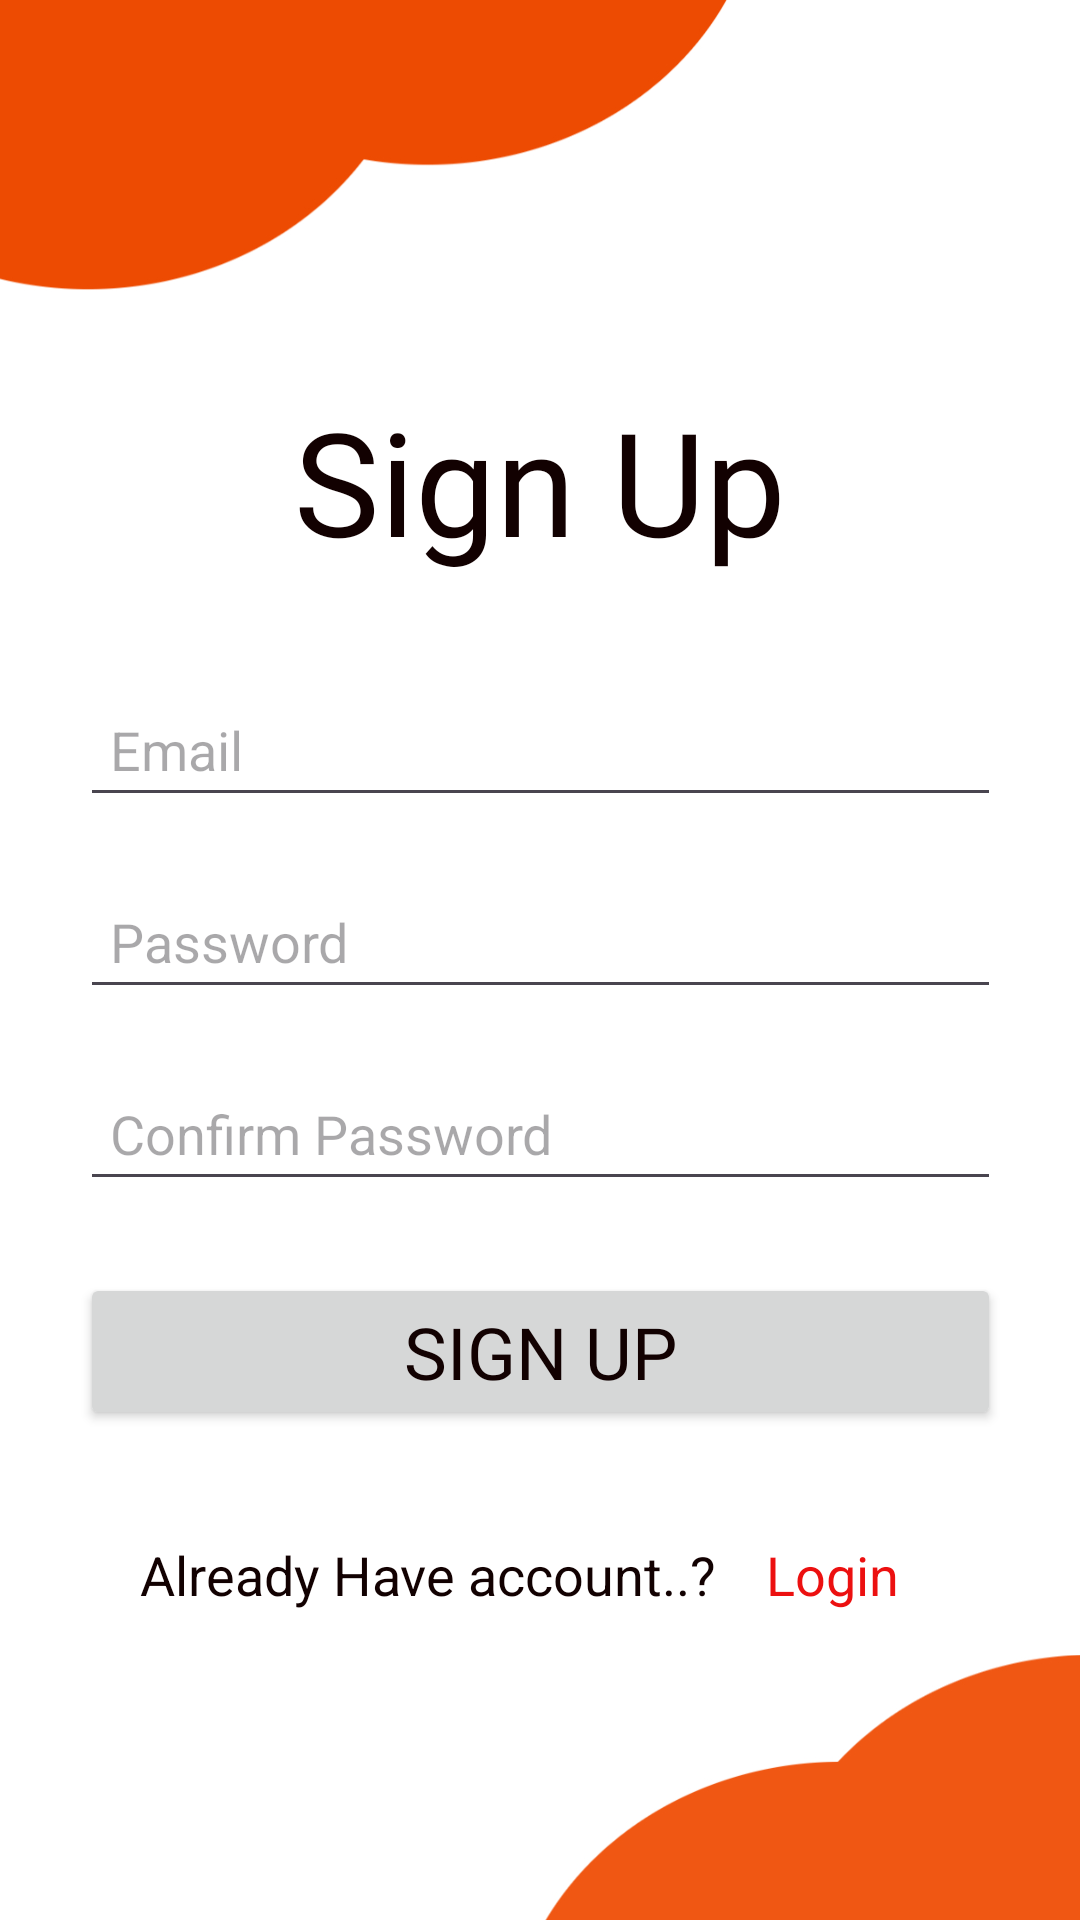

The Android layout XML behind this screen, and the referenced resources:
<!-- AndroidManifest.xml: application theme Theme.LoginActivity -->
<!-- res/layout/activity_register.xml -->
<?xml version="1.0" encoding="utf-8"?>
<androidx.constraintlayout.widget.ConstraintLayout xmlns:android="http://schemas.android.com/apk/res/android"
    xmlns:app="http://schemas.android.com/apk/res-auto"
    xmlns:tools="http://schemas.android.com/tools"
    android:layout_width="match_parent"
    android:layout_height="match_parent"
    android:background="@drawable/bghome"
    tools:context=".RegisterActivity">

    <TextView
        android:id="@+id/textView2"
        android:layout_width="wrap_content"
        android:layout_height="wrap_content"
        android:layout_marginTop="128dp"
        android:fontFamily="@font/lily_script_one"
        android:text="Sign Up"
        android:textColor="#120101"
        android:textSize="48sp"
        android:textStyle="normal"
        app:layout_constraintEnd_toEndOf="parent"
        app:layout_constraintStart_toStartOf="parent"
        app:layout_constraintTop_toTopOf="parent" />

    <EditText
        android:id="@+id/Emailregi"
        android:layout_width="307dp"
        android:layout_height="48dp"
        android:layout_marginTop="32dp"
        android:ems="10"
        android:hint="Email"
        android:inputType="text"
        android:paddingLeft="10dp"
        app:layout_constraintEnd_toEndOf="parent"
        app:layout_constraintStart_toStartOf="parent"
        app:layout_constraintTop_toBottomOf="@+id/textView2" />

    <EditText
        android:id="@+id/Passwordregi"
        android:layout_width="0dp"
        android:layout_height="wrap_content"
        android:layout_marginTop="16dp"
        android:ems="10"
        android:hint="Password"
        android:inputType="text"
        android:minHeight="48dp"
        android:paddingLeft="10dp"
        app:layout_constraintEnd_toEndOf="@+id/Emailregi"
        app:layout_constraintStart_toStartOf="@+id/Emailregi"
        app:layout_constraintTop_toBottomOf="@+id/Emailregi" />

    <EditText
        android:id="@+id/Repasswordregi"
        android:layout_width="0dp"
        android:layout_height="wrap_content"
        android:layout_marginTop="16dp"
        android:ems="10"
        android:hint="Confirm Password"
        android:inputType="text"
        android:minHeight="48dp"
        android:paddingLeft="10dp"
        app:layout_constraintEnd_toEndOf="@+id/Passwordregi"
        app:layout_constraintStart_toStartOf="@+id/Passwordregi"
        app:layout_constraintTop_toBottomOf="@+id/Passwordregi" />

    <Button
        android:id="@+id/Signupbutton"
        android:layout_width="0dp"
        android:layout_height="wrap_content"
        android:layout_marginTop="24dp"
        android:fontFamily="@font/dancing_script_bold"
        android:text="Sign Up"
        android:textColor="#120101"
        android:textSize="24sp"
        app:layout_constraintEnd_toEndOf="@+id/Repasswordregi"
        app:layout_constraintStart_toStartOf="@+id/Repasswordregi"
        app:layout_constraintTop_toBottomOf="@+id/Repasswordregi" />

    <TextView
        android:id="@+id/textView7"
        android:layout_width="wrap_content"
        android:layout_height="wrap_content"
        android:layout_marginTop="36dp"
        android:text="Already Have account..?"
        android:textColor="#120101"
        android:textSize="18sp"
        app:layout_constraintEnd_toEndOf="@+id/Signupbutton"
        app:layout_constraintHorizontal_bias="0.173"
        app:layout_constraintStart_toStartOf="@+id/Signupbutton"
        app:layout_constraintTop_toBottomOf="@+id/Signupbutton" />

    <TextView
        android:id="@+id/Loginregi"
        android:layout_width="wrap_content"
        android:layout_height="wrap_content"
        android:layout_marginTop="36dp"
        android:text="Login"
        android:textColor="#EC1010"
        android:textSize="18sp"
        app:layout_constraintEnd_toEndOf="@+id/Signupbutton"
        app:layout_constraintHorizontal_bias="0.87"
        app:layout_constraintStart_toStartOf="@+id/Signupbutton"
        app:layout_constraintTop_toBottomOf="@+id/Signupbutton" />

</androidx.constraintlayout.widget.ConstraintLayout>
<!-- resources referenced by this layout -->
<resources>
  <!-- drawable bghome: jpg bitmap (drawable, 62023 bytes) -->
  <style name="Theme.LoginActivity" parent="Base.Theme.LoginActivity" />
  <style name="Base.Theme.LoginActivity" parent="Theme.Material3.DayNight.NoActionBar">
          
          
          <item name="android:windowFullscreen">true</item>
      </style>
</resources>
